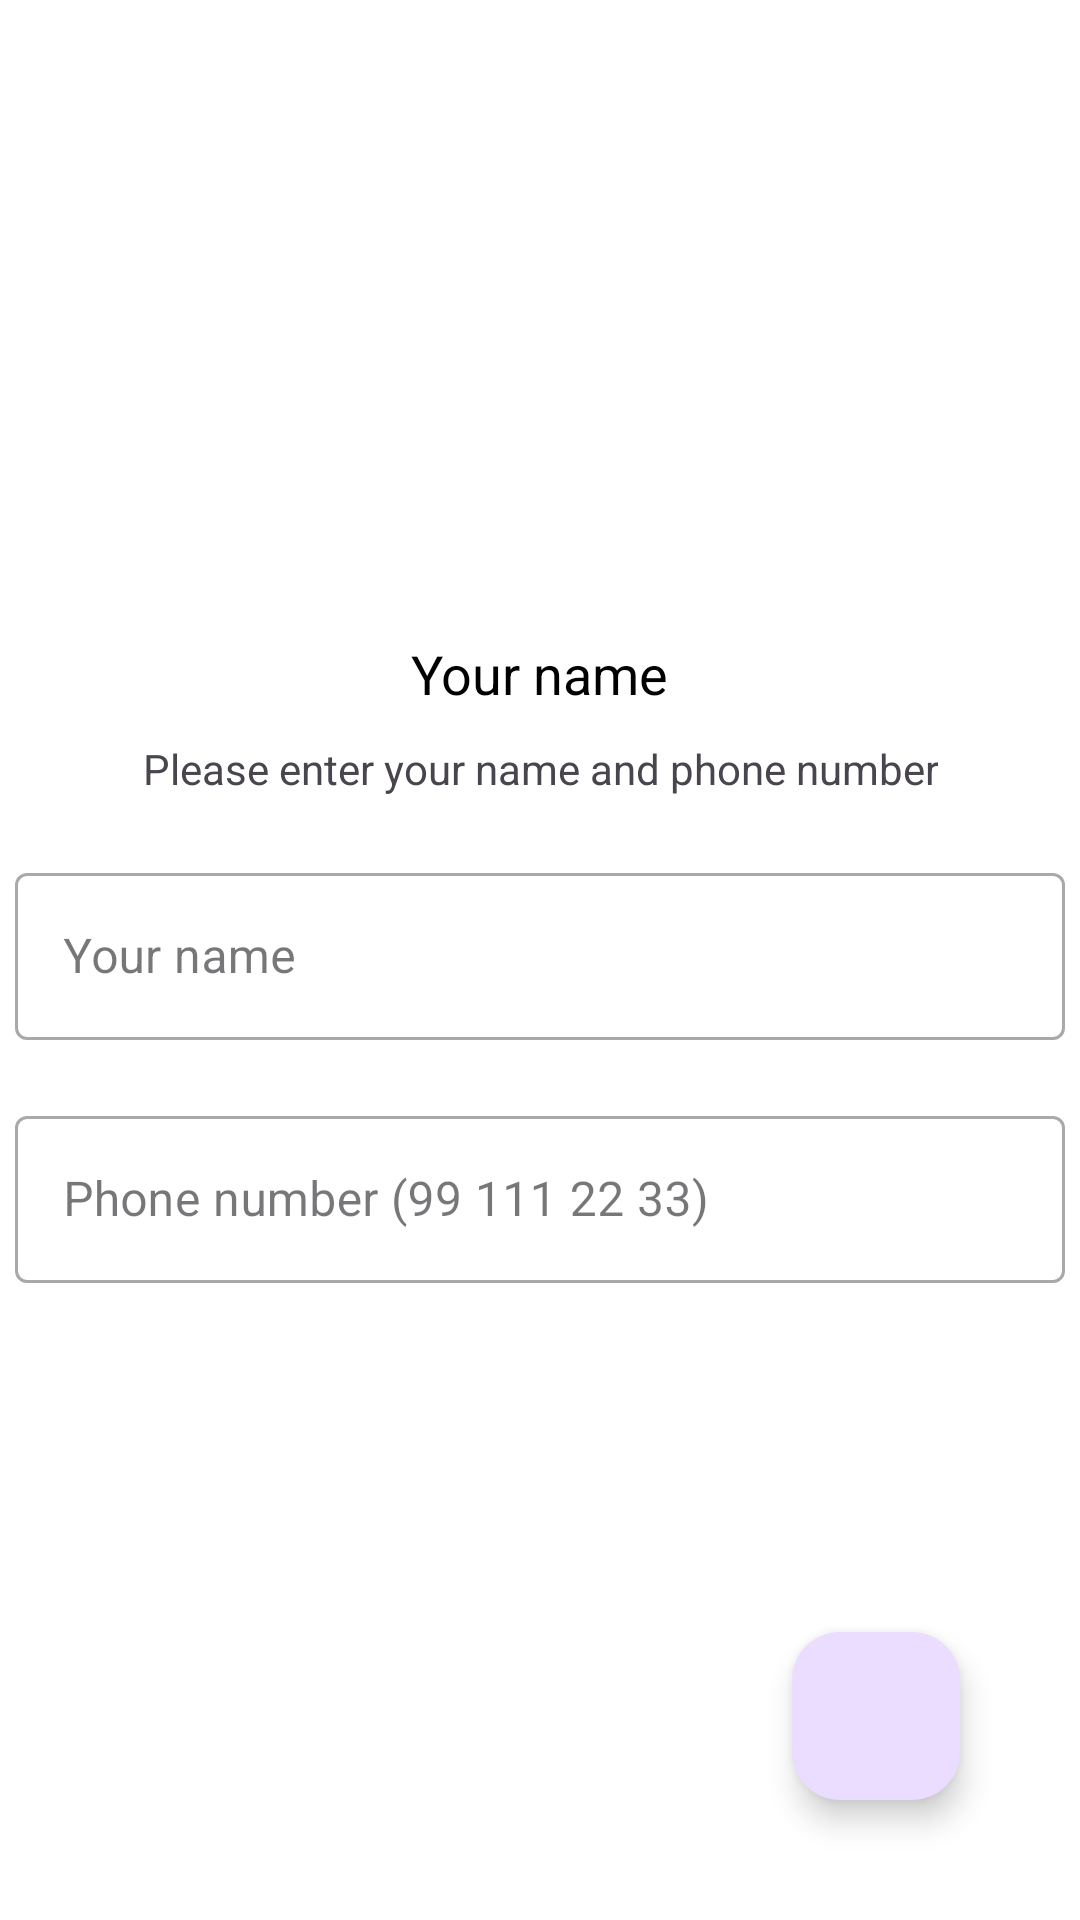

Layout XML and referenced resources for this Android screen:
<!-- AndroidManifest.xml: application theme Theme.TelegramClone -->
<!-- res/layout/fragment_log_in.xml -->
<?xml version="1.0" encoding="utf-8"?>
<androidx.constraintlayout.widget.ConstraintLayout xmlns:android="http://schemas.android.com/apk/res/android"
    xmlns:app="http://schemas.android.com/apk/res-auto"
    xmlns:tools="http://schemas.android.com/tools"
    android:layout_width="match_parent"
    android:layout_height="match_parent"
    tools:context=".ui.fragmen.register.LogInFragment">

    <LinearLayout
        android:layout_width="match_parent"
        android:layout_height="wrap_content"
        android:orientation="vertical"
        app:layout_constraintBottom_toBottomOf="parent"
        app:layout_constraintEnd_toEndOf="parent"
        app:layout_constraintHorizontal_bias="0.5"
        app:layout_constraintStart_toStartOf="parent"
        app:layout_constraintTop_toTopOf="parent">

        <TextView
            android:layout_width="wrap_content"
            android:layout_height="wrap_content"
            android:text="Your name"
            android:textColor="@color/black"
            android:textSize="18sp"
            android:layout_gravity="center_horizontal"/>
        <TextView
            android:layout_width="wrap_content"
            android:layout_height="wrap_content"
            android:layout_marginTop="10dp"
            android:text="Please enter your name and phone number"
            android:textAlignment="center"
            android:textSize="14sp"
            android:layout_gravity="center_horizontal"/>
        <com.google.android.material.textfield.TextInputLayout
            android:id="@+id/outlinedTextField"
            style="@style/Widget.MaterialComponents.TextInputLayout.OutlinedBox"
            android:layout_width="wrap_content"
            android:minWidth="350dp"
            android:layout_gravity="center_horizontal"
            android:layout_marginTop="20dp"
            android:layout_height="wrap_content"
            android:hint="Your name">

            <com.google.android.material.textfield.TextInputEditText
                android:id="@+id/user_name"
                android:layout_width="match_parent"
                android:layout_height="wrap_content" />

        </com.google.android.material.textfield.TextInputLayout>
        <com.google.android.material.textfield.TextInputLayout
            android:id="@+id/outlineddTextField"
            style="@style/Widget.MaterialComponents.TextInputLayout.OutlinedBox"
            android:layout_width="wrap_content"
            android:minWidth="350dp"
            android:layout_gravity="center_horizontal"
            android:layout_marginTop="20dp"
            android:layout_height="wrap_content"
            android:inputType="phone"
            android:hint="Phone number (99 111 22 33)">

            <com.google.android.material.textfield.TextInputEditText
                android:id="@+id/input_phone_number"
                android:layout_width="match_parent"
                android:layout_height="wrap_content" />

        </com.google.android.material.textfield.TextInputLayout>

    </LinearLayout>

    <com.google.android.material.floatingactionbutton.FloatingActionButton
        android:id="@+id/start_telegram"
        android:layout_width="wrap_content"
        android:layout_height="wrap_content"
        android:layout_marginEnd="40dp"
        android:layout_marginBottom="40dp"
        android:clickable="true"
        android:src="@drawable/ic_arrow_forward_24"
        app:layout_constraintBottom_toBottomOf="parent"
        app:layout_constraintEnd_toEndOf="parent" />


</androidx.constraintlayout.widget.ConstraintLayout>
<!-- resources referenced by this layout -->
<resources>
  <color name="black">#FF000000</color>
  <style name="Theme.TelegramClone" parent="Theme.Material3.Light.NoActionBar">
  
          <item name="android:windowTranslucentStatus">true</item>
  
          <item name="android:windowActionBar">false</item>
          <item name="android:windowNoTitle">true</item>
          <item name="android:windowActionBarOverlay">false</item>
  
          <item name="android:colorBackground">@android:color/white</item>
          <item name="android:windowBackground">@android:color/white</item>
          <item name="android:windowContentOverlay">@null</item>
          <item name="android:colorPrimaryDark">#426482</item>
          <item name="android:colorPrimary">#527da3</item>
          <item name="android:navigationBarColor">#000000</item>
          <item name="android:forceDarkAllowed" tools:targetApi="q">false</item>
          <item name="android:windowSplashScreenAnimatedIcon" tools:targetApi="s">@drawable/tg_splash_320</item>
          <item name="android:windowSplashScreenAnimationDuration" tools:targetApi="s">450</item>
          <item name="android:windowSplashScreenBackground" tools:targetApi="s">?android:windowBackground</item>
  
          
          <item name="colorPrimary">@color/purple_500</item>
          <item name="colorPrimaryVariant">@color/purple_700</item>
          <item name="colorOnPrimary">@color/white</item>
          
          <item name="colorSecondary">@color/teal_200</item>
          <item name="colorSecondaryVariant">@color/teal_700</item>
          <item name="colorOnSecondary">@color/black</item>
          <item name="colorSurface">@android:color/white</item>
          
          <item name="android:statusBarColor">?attr/colorPrimaryVariant</item>
          
      </style>
  <color name="purple_500">#0088cc</color>
  <color name="purple_700">#0A567C</color>
  <color name="white">#FFFFFFFF</color>
  <color name="teal_200">#FF03DAC5</color>
  <color name="teal_700">#FF018786</color>
</resources>
